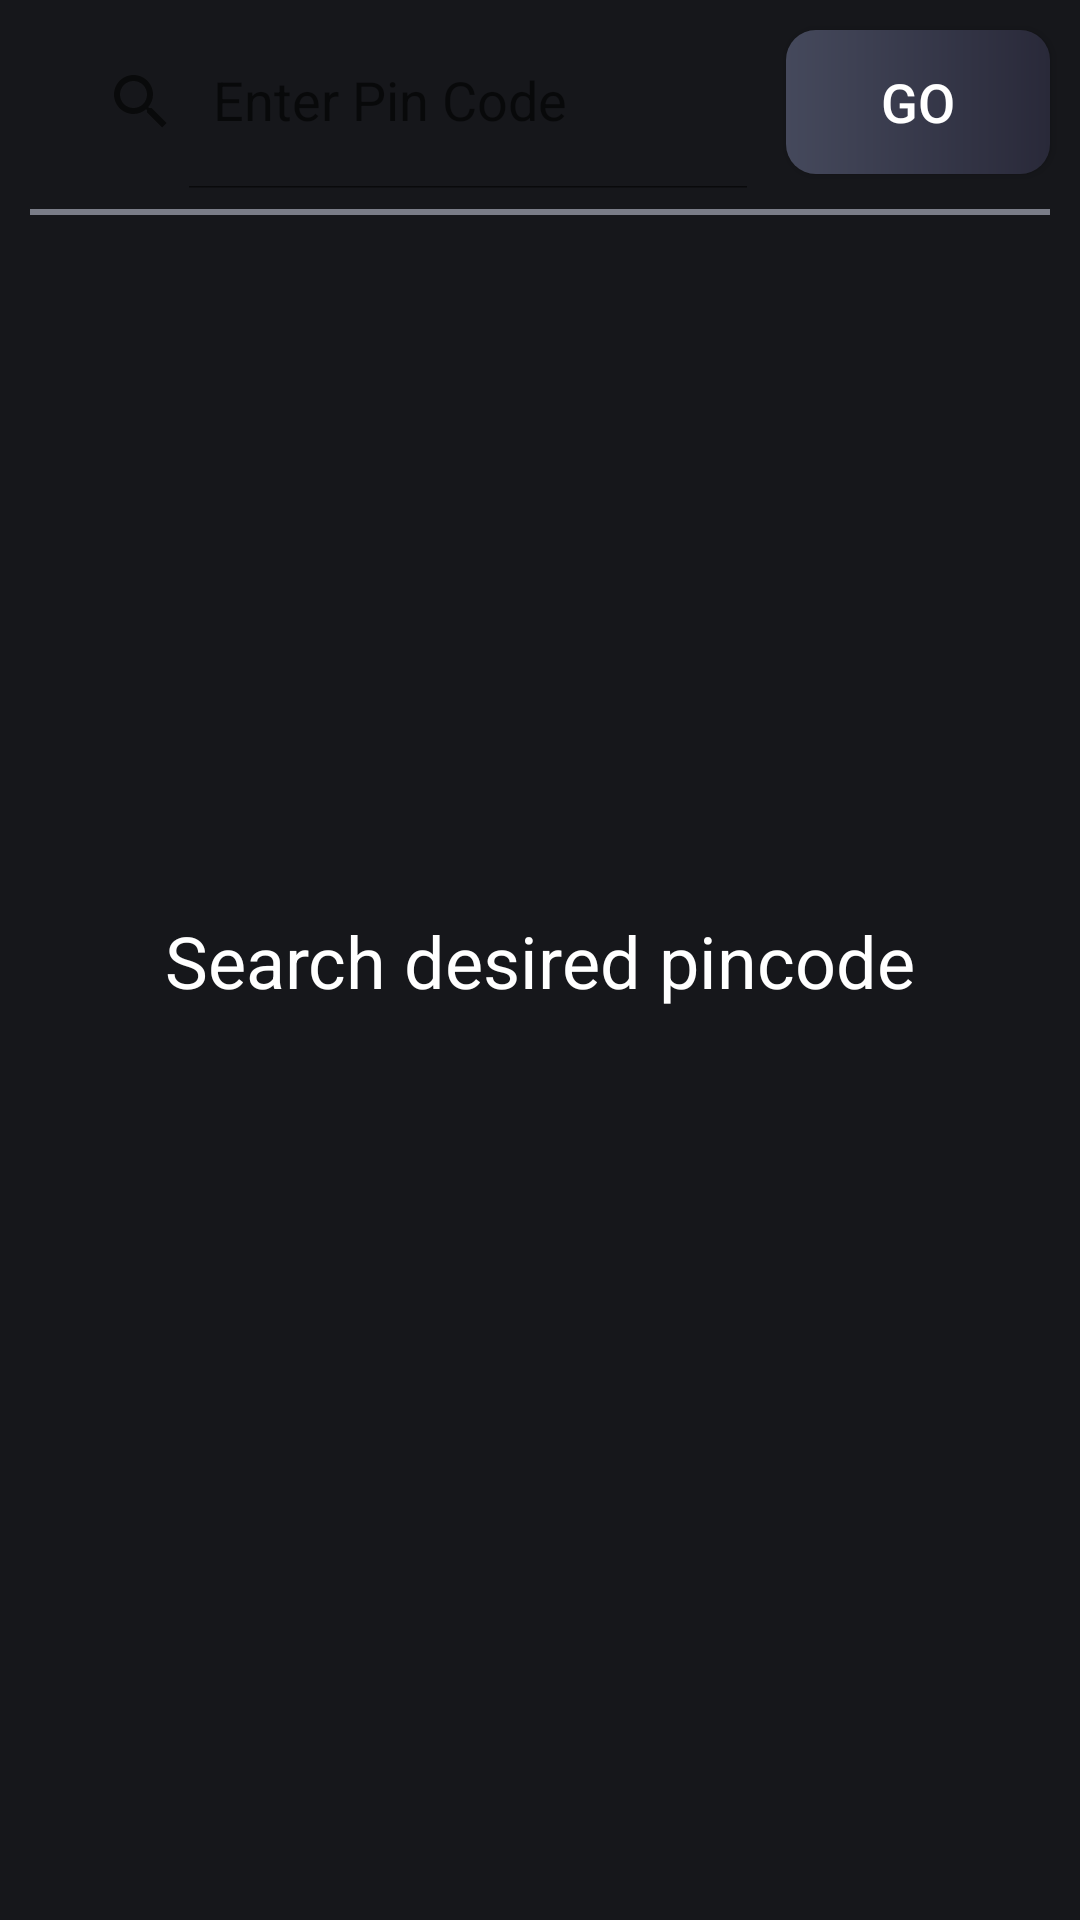

Layout XML and referenced resources for this Android screen:
<!-- AndroidManifest.xml: application theme Theme.PincodeDetails -->
<!-- res/layout/activity_main.xml -->
<?xml version="1.0" encoding="utf-8"?>
<androidx.constraintlayout.widget.ConstraintLayout xmlns:android="http://schemas.android.com/apk/res/android"
    xmlns:app="http://schemas.android.com/apk/res-auto"
    xmlns:tools="http://schemas.android.com/tools"
    android:layout_width="match_parent"
    android:layout_height="match_parent"

    android:background="@color/main_color_1"
    tools:context=".MainActivity">

    <LinearLayout
        android:id="@+id/linearLayout"
        android:layout_width="match_parent"
        android:layout_height="wrap_content"
        android:layout_margin="5dp"
        android:orientation="horizontal"
        app:layout_constraintBottom_toBottomOf="parent"
        app:layout_constraintEnd_toEndOf="parent"
        app:layout_constraintHorizontal_bias="0.5"
        app:layout_constraintStart_toStartOf="parent"
        app:layout_constraintTop_toTopOf="parent"
        app:layout_constraintVertical_bias="0.0">

        <androidx.appcompat.widget.SearchView
            android:id="@+id/searchView"
            android:layout_width="0dp"
            android:layout_height="match_parent"
            android:layout_gravity="center"
            android:layout_marginEnd="10dp"
            android:layout_weight="1"

            android:autofillHints="Enter Pin Code"
            android:layoutDirection="rtl"
            app:defaultQueryHint="Enter Pin Code"
            app:iconifiedByDefault="false"
            app:queryHint="Enter Pin Code">

        </androidx.appcompat.widget.SearchView>

        <androidx.appcompat.widget.AppCompatButton
            android:id="@+id/goBtn"
            android:layout_width="wrap_content"
            android:layout_height="wrap_content"
            android:layout_gravity="center"
            android:layout_margin="5dp"
            android:background="@drawable/button_background"
            android:clickable="true"
            android:focusable="true"
            android:foreground="?android:attr/selectableItemBackground"
            android:text="Go"
            android:textColor="@color/white"
            android:textSize="18sp"
            tools:ignore="UnusedAttribute" />
    </LinearLayout>

    <View
        android:id="@+id/view"
        android:layout_width="0dp"
        android:layout_height="2dp"
        android:layout_marginStart="5dp"
        android:layout_marginEnd="5dp"
        android:background="#7A7D88"
        app:layout_constraintBottom_toTopOf="@+id/recyclerView"
        app:layout_constraintEnd_toEndOf="@+id/linearLayout"
        app:layout_constraintHorizontal_bias="0.5"
        app:layout_constraintStart_toStartOf="@+id/linearLayout"
        app:layout_constraintTop_toBottomOf="@+id/linearLayout" />

    <androidx.recyclerview.widget.RecyclerView
        android:id="@+id/recyclerView"
        android:layout_width="match_parent"
        android:layout_height="0dp"
        android:layout_marginStart="10dp"
        android:layout_marginTop="15dp"
        android:layout_marginEnd="10dp"
        android:layout_marginBottom="10dp"
        app:layout_constraintBottom_toBottomOf="parent"
        app:layout_constraintEnd_toEndOf="parent"
        app:layout_constraintHorizontal_bias="0.5"
        app:layout_constraintStart_toStartOf="parent"
        app:layout_constraintTop_toBottomOf="@+id/linearLayout"
        tools:listitem="@layout/picode_view_model" />

    <TextView
        android:id="@+id/emptyTv"
        android:layout_width="wrap_content"
        android:layout_height="wrap_content"
        android:text="Search desired pincode"
        android:textColor="@color/white"
        android:textSize="24sp"
        app:layout_constraintBottom_toBottomOf="parent"
        app:layout_constraintEnd_toEndOf="parent"
        app:layout_constraintHorizontal_bias="0.5"
        app:layout_constraintStart_toStartOf="parent"
        app:layout_constraintTop_toTopOf="parent" />
</androidx.constraintlayout.widget.ConstraintLayout>
<!-- res/layout/picode_view_model.xml (included above) -->
<?xml version="1.0" encoding="utf-8"?>
<LinearLayout xmlns:android="http://schemas.android.com/apk/res/android"
    xmlns:app="http://schemas.android.com/apk/res-auto"
    android:layout_width="match_parent"
    android:layout_height="wrap_content"
    android:orientation="vertical">

    <androidx.cardview.widget.CardView
        android:id="@+id/cardView"
        android:layout_width="match_parent"
        android:layout_height="match_parent"
        android:layout_gravity="center"
        android:clickable="true"
        android:focusable="true"
        android:foreground="?android:attr/selectableItemBackground"
        app:cardBackgroundColor="@color/main_color_1">

        <LinearLayout
            android:layout_width="match_parent"
            android:layout_height="match_parent"
            android:orientation="horizontal">

            <ImageView
                android:id="@+id/imageView"
                android:layout_width="80dp"
                android:layout_height="80dp"
                android:layout_gravity="center"
                android:layout_margin="7dp"
                app:srcCompat="@drawable/location2" />

            <View
                android:id="@+id/view2"
                android:layout_width="2dp"
                android:layout_height="match_parent"
                android:layout_gravity="center"
                android:layout_margin="10dp"
                android:background="#858B9E" />

            <LinearLayout
                android:layout_width="match_parent"
                android:layout_height="wrap_content"
                android:layout_gravity="center"
                android:layout_margin="5dp"
                android:orientation="vertical">

                <TextView
                    android:id="@+id/villageNameTv"
                    android:layout_width="match_parent"
                    android:layout_height="wrap_content"
                    android:layout_gravity="center"
                    android:layout_margin="5dp"
                    android:layout_weight="1"
                    android:text="TextView"
                    android:textColor="@color/white"
                    android:textSize="20sp" />

                <TextView
                    android:id="@+id/stateTv"
                    android:layout_width="match_parent"
                    android:layout_height="wrap_content"
                    android:layout_gravity="center"
                    android:layout_margin="5dp"
                    android:layout_weight="1"
                    android:paddingStart="5dp"
                    android:text="TextView"
                    android:textColor="@color/white"
                    android:textSize="16sp" />

                <TextView
                    android:id="@+id/circleTv"
                    android:layout_width="match_parent"
                    android:layout_height="wrap_content"
                    android:layout_gravity="center"
                    android:layout_margin="5dp"
                    android:layout_weight="1"
                    android:paddingStart="5dp"
                    android:text="TextView"
                    android:textColor="@color/white"
                    android:textSize="16sp" />
            </LinearLayout>

        </LinearLayout>
    </androidx.cardview.widget.CardView>

</LinearLayout>
<!-- resources referenced by this layout -->
<resources>
  <color name="main_color_1">#16171B</color>
  <color name="white">#FFFFFFFF</color>
  <!-- drawable button_background (drawable) -->
  <?xml version="1.0" encoding="utf-8"?>
  <shape xmlns:android="http://schemas.android.com/apk/res/android">
  
      <gradient
          android:startColor="#45495C"
          android:endColor="#292939"/>
  
      <corners
          android:radius="10dp"/>
  </shape>
  <!-- drawable location2: png bitmap (drawable-v24, 38582 bytes) -->
  <style name="Theme.PincodeDetails" parent="Theme.MaterialComponents.DayNight.DarkActionBar">
          
          <item name="colorPrimary">@color/purple_500</item>
          <item name="colorPrimaryVariant">@color/purple_700</item>
          <item name="colorOnPrimary">@color/white</item>
          
          <item name="colorSecondary">@color/teal_200</item>
          <item name="colorSecondaryVariant">@color/teal_700</item>
          <item name="colorOnSecondary">@color/black</item>
          
          <item name="android:statusBarColor" tools:targetApi="l">@color/status_bar_color</item>
          <item name="toolbarStyle">@style/ToolbarStyle</item>
          
      </style>
  <color name="purple_500">#FF6200EE</color>
  <color name="purple_700">#FF3700B3</color>
  <color name="teal_200">#FF03DAC5</color>
  <color name="teal_700">#FF018786</color>
  <color name="black">#FF000000</color>
  <color name="status_bar_color">#0A0A0A</color>
  <style name="ToolbarStyle" parent="Widget.AppCompat.Toolbar">
          <item name="android:background">@color/toolbar_color</item>
      </style>
  <color name="toolbar_color">#3A4047</color>
</resources>
